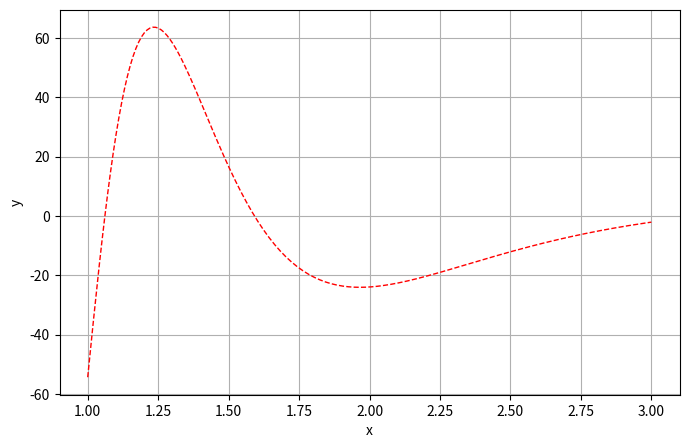

Write Python code to recreate this figure.
import matplotlib.pyplot as plt
import numpy as np
def f(x):
    return 100 /x**2 *np.sin(10 /x)
def main():
    x = np.linspace(1, 3, 200)
    y = f(x)
    plt.figure(num=3,figsize=(8,5))
    plt.plot(x,y,color='red',linewidth=1.0,linestyle='--')
    plt.xlabel('x')
    plt.ylabel('y')
    plt.grid()
    plt.show()
main()